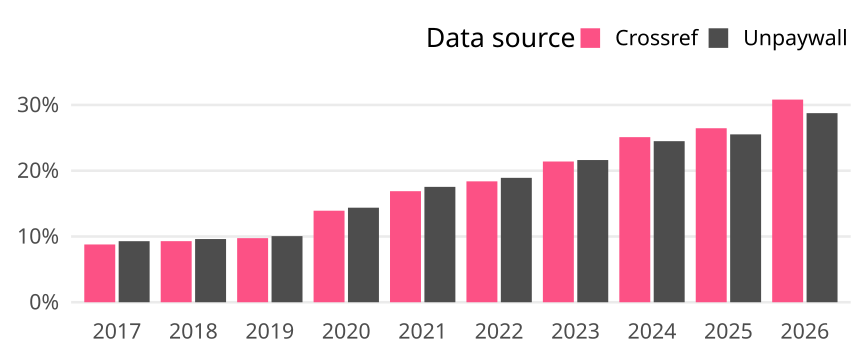

The data file committed next to this chart (first rows):
cr_year, cat, article_total, name, oa_articles, oa_share
2017, Global, 202897, Crossref, 17826, 0.08786
2017, Global, 202897, Unpaywall, 18837, 0.09284
2018, Global, 211256, Crossref, 19623, 0.09289
2018, Global, 211256, Unpaywall, 20302, 0.0961
2019, Global, 220929, Crossref, 21534, 0.09747
2019, Global, 220929, Unpaywall, 22212, 0.1005
2020, Global, 242754, Crossref, 33790, 0.1392
2020, Global, 242754, Unpaywall, 34902, 0.1438
2021, Global, 268744, Crossref, 45383, 0.1689
2021, Global, 268744, Unpaywall, 47149, 0.1754
2022, Global, 271072, Crossref, 49835, 0.1838
2022, Global, 271072, Unpaywall, 51283, 0.1892
2023, Global, 262524, Crossref, 56185, 0.214
2023, Global, 262524, Unpaywall, 56772, 0.2163
2024, Global, 285733, Crossref, 71737, 0.2511
2024, Global, 285733, Unpaywall, 69986, 0.2449
2025, Global, 305483, Crossref, 80834, 0.2646
2025, Global, 305483, Unpaywall, 77980, 0.2553
2026, Global, 173978, Crossref, 53615, 0.3082
2026, Global, 173978, Unpaywall, 50027, 0.2875
